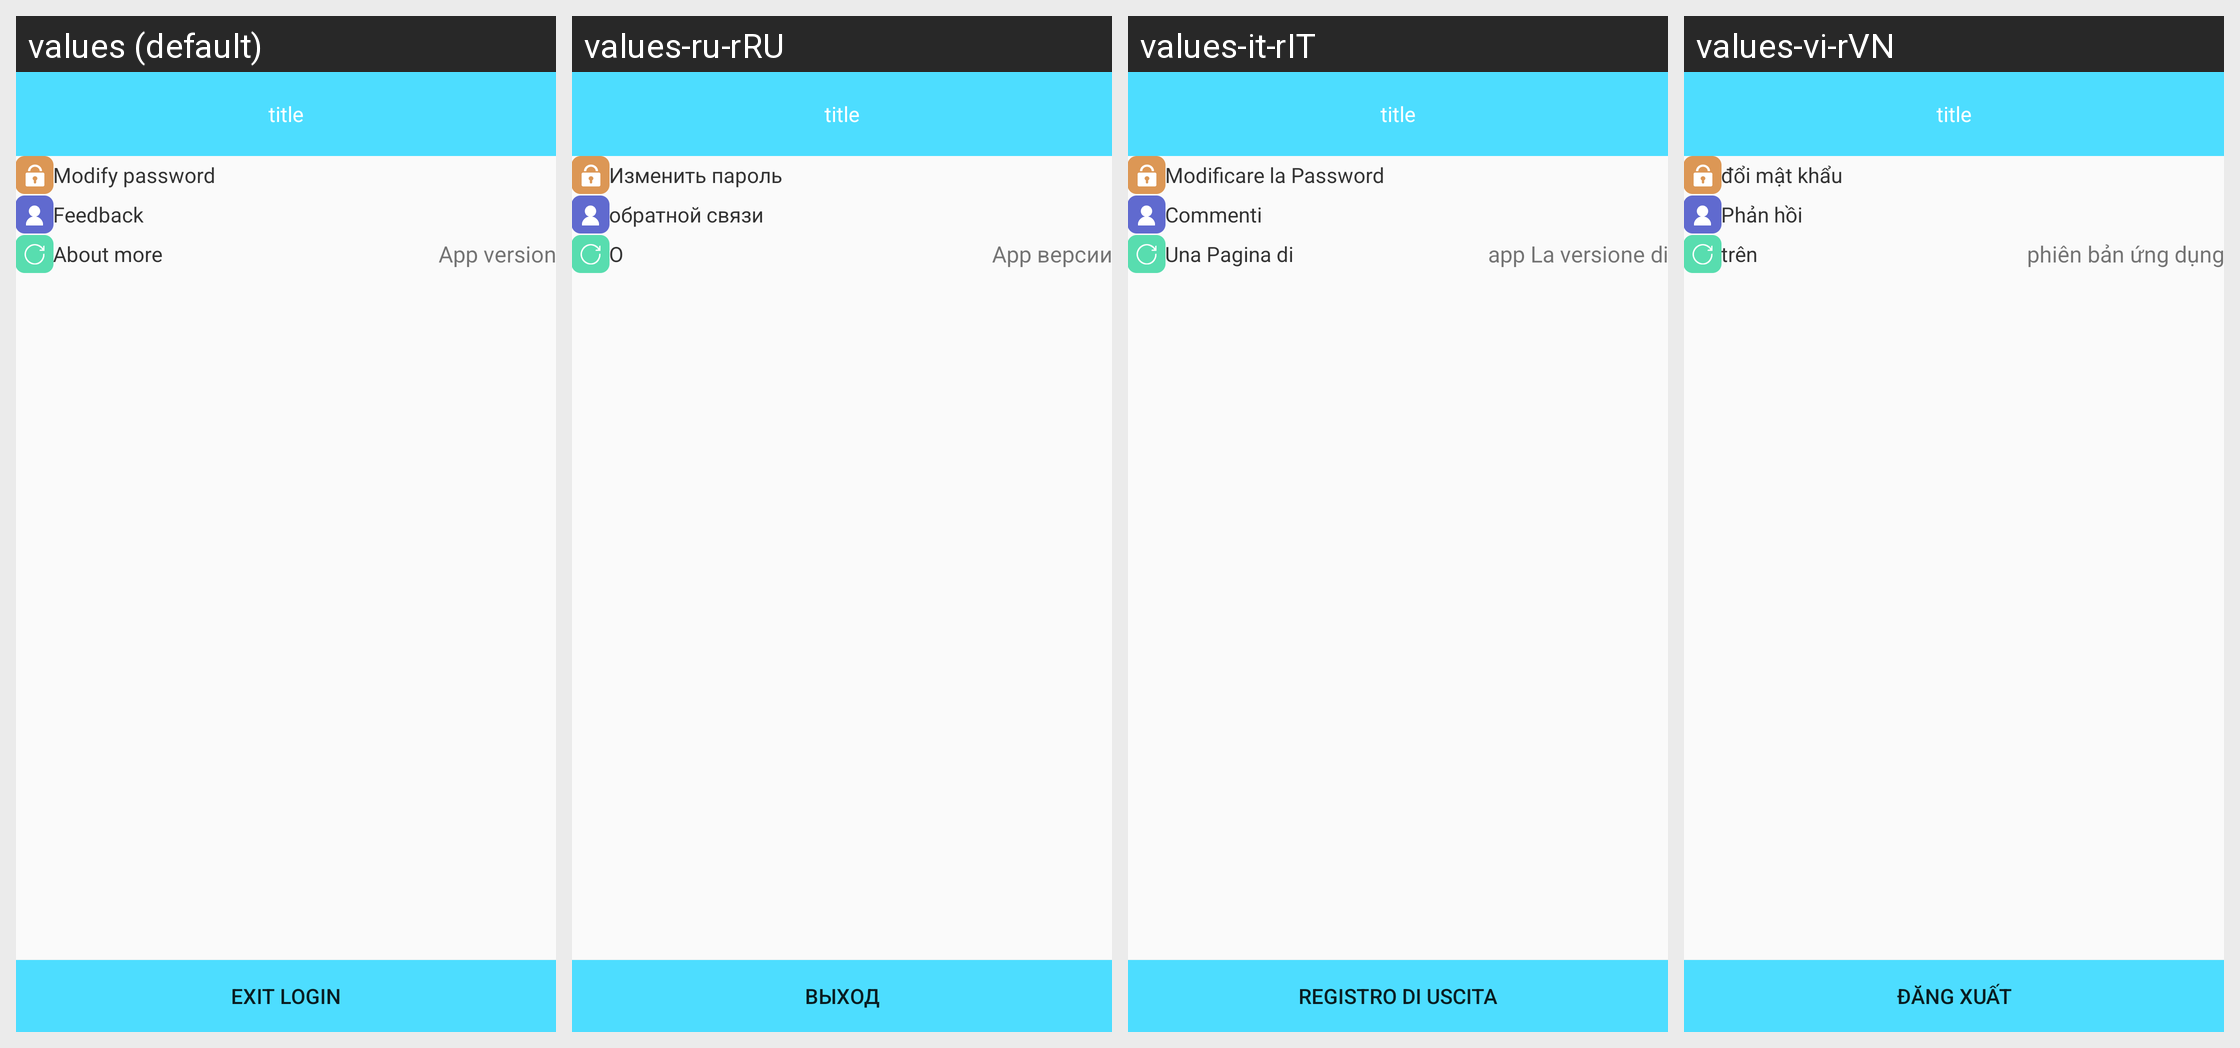

This grid shows one Android layout under several languages. Give, for every string resource on the screen, its name, the default text and each shown locale's text.
Android screen res/layout/b18i_appsetting_layout.xml rendered under 4 locales, left to right: values (default), values-ru-rRU, values-it-rIT, values-vi-rVN. Device: Nexus 5 (rendered at 1080×1920; each locale shown at half size, 540×960, under a caption strip naming it); theme AppTheme.
Other locales in the repository, not shown: values-de-rDE, values-en, values-es-rES, values-fr-rBE, values-fr-rCA, values-fr-rFR, values-it-rCH, values-ja-rJP, values-ko-rKR, values-pt-rBR, values-zh, values-zh-rCN, values-zh-rHK, values-zh-rTW.
Strings drawn on this screen, with the default value and each locale's value (text and hints the layout hard-codes, and strings that could not be matched under every locale, appear in the picture but are not listed):

modify_password
  values: Modify password
  values-ru-rRU: Изменить пароль
  values-it-rIT: Modificare la Password
  values-vi-rVN: đổi mật khẩu

feedback
  values: Feedback
  values-ru-rRU: обратной связи
  values-it-rIT: Commenti
  values-vi-rVN: Phản hồi

abour
  values: About more
  values-ru-rRU: О
  values-it-rIT: Una Pagina di
  values-vi-rVN: trên

app_version
  values: App version
  values-ru-rRU: App версии
  values-it-rIT: app La versione di
  values-vi-rVN: phiên bản ứng dụng

exit_login
  values: Exit login
  values-ru-rRU: выход
  values-it-rIT: Registro di uscita
  values-vi-rVN: Đăng xuất
